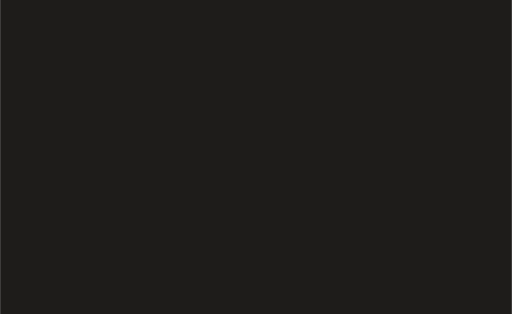
t = 0.00 s
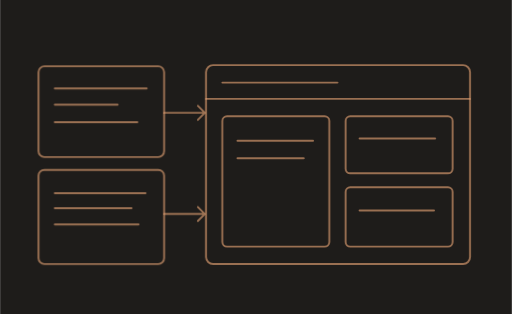
t = 1.95 s
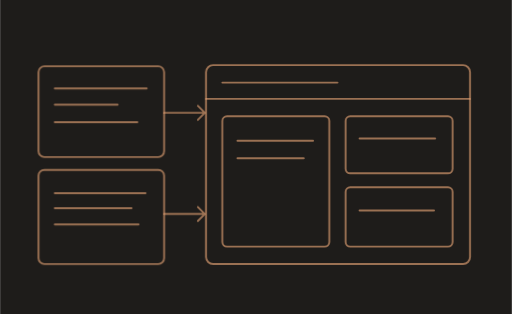
t = 2.12 s
t = 2.29 s: frame unchanged from t = 2.12 s, image omitted
t = 2.83 s: frame unchanged from t = 2.12 s, image omitted
t = 3.45 s: frame unchanged from t = 2.12 s, image omitted

The animated SVG that drew these frames (rendered in a browser with its animation timeline set to each time). Animation: 3 CSS @keyframes rules; one cycle of 3.45 s.

<svg xmlns="http://www.w3.org/2000/svg" width="440" height="270" viewBox="0 0 440 270" role="img"><title>Продукты и интерфейсы — scene two</title><style>@keyframes rise{from{opacity:0;transform:translateY(7px)}to{opacity:1;transform:none}}@keyframes jump{0%{transform:translate(-150px,22px)}45%{transform:translate(-72px,-56px)}100%{transform:none}}@keyframes scaleX{from{transform:scaleX(.05)}to{transform:scaleX(1)}}.stage{animation:rise .65s ease-out both}.s1{animation-delay:.18s}.s2{animation-delay:.75s}.s3{animation-delay:1.32s}.s4{animation-delay:1.95s}.jumper{animation:jump 1.5s cubic-bezier(.3,.15,.3,1) .55s both}.build-progress{transform-origin:left center;animation:scaleX 1.3s ease-out 1.3s both}@media(prefers-reduced-motion:reduce){.stage,.jumper,.build-progress{animation:none!important;opacity:1!important;transform:none!important}}</style><rect width="440" height="270" fill="#1E1C1A"/><g fill="none" stroke="#E5A476" color="#E5A476" stroke-opacity=".63" stroke-width="1.65" stroke-linecap="round" stroke-linejoin="round"><g class="stage s1"><rect x="33" y="57" width="108" height="78" rx="5"/><path d="M47 76 H126 M47 90 H101 M47 105 H118"/><rect x="33" y="146" width="108" height="81" rx="5"/><path d="M47 166 H125 M47 179 H113 M47 193 H119"/></g>
<g class="stage s2"><path d="M141 97 H176 M170 91 L176 97 L170 103 M141 184 H176 M170 178 L176 184 L170 190"/></g>
<g class="stage s3"><rect x="177" y="56" width="227" height="171" rx="6"/><path d="M177 85 H404 M191 71 H290"/><rect x="191" y="100" width="92" height="112" rx="4"/><rect x="297" y="100" width="92" height="49" rx="4"/><rect x="297" y="161" width="92" height="51" rx="4"/><path d="M204 121 H269 M204 136 H261 M309 119 H374 M309 181 H373"/></g></g></svg>
